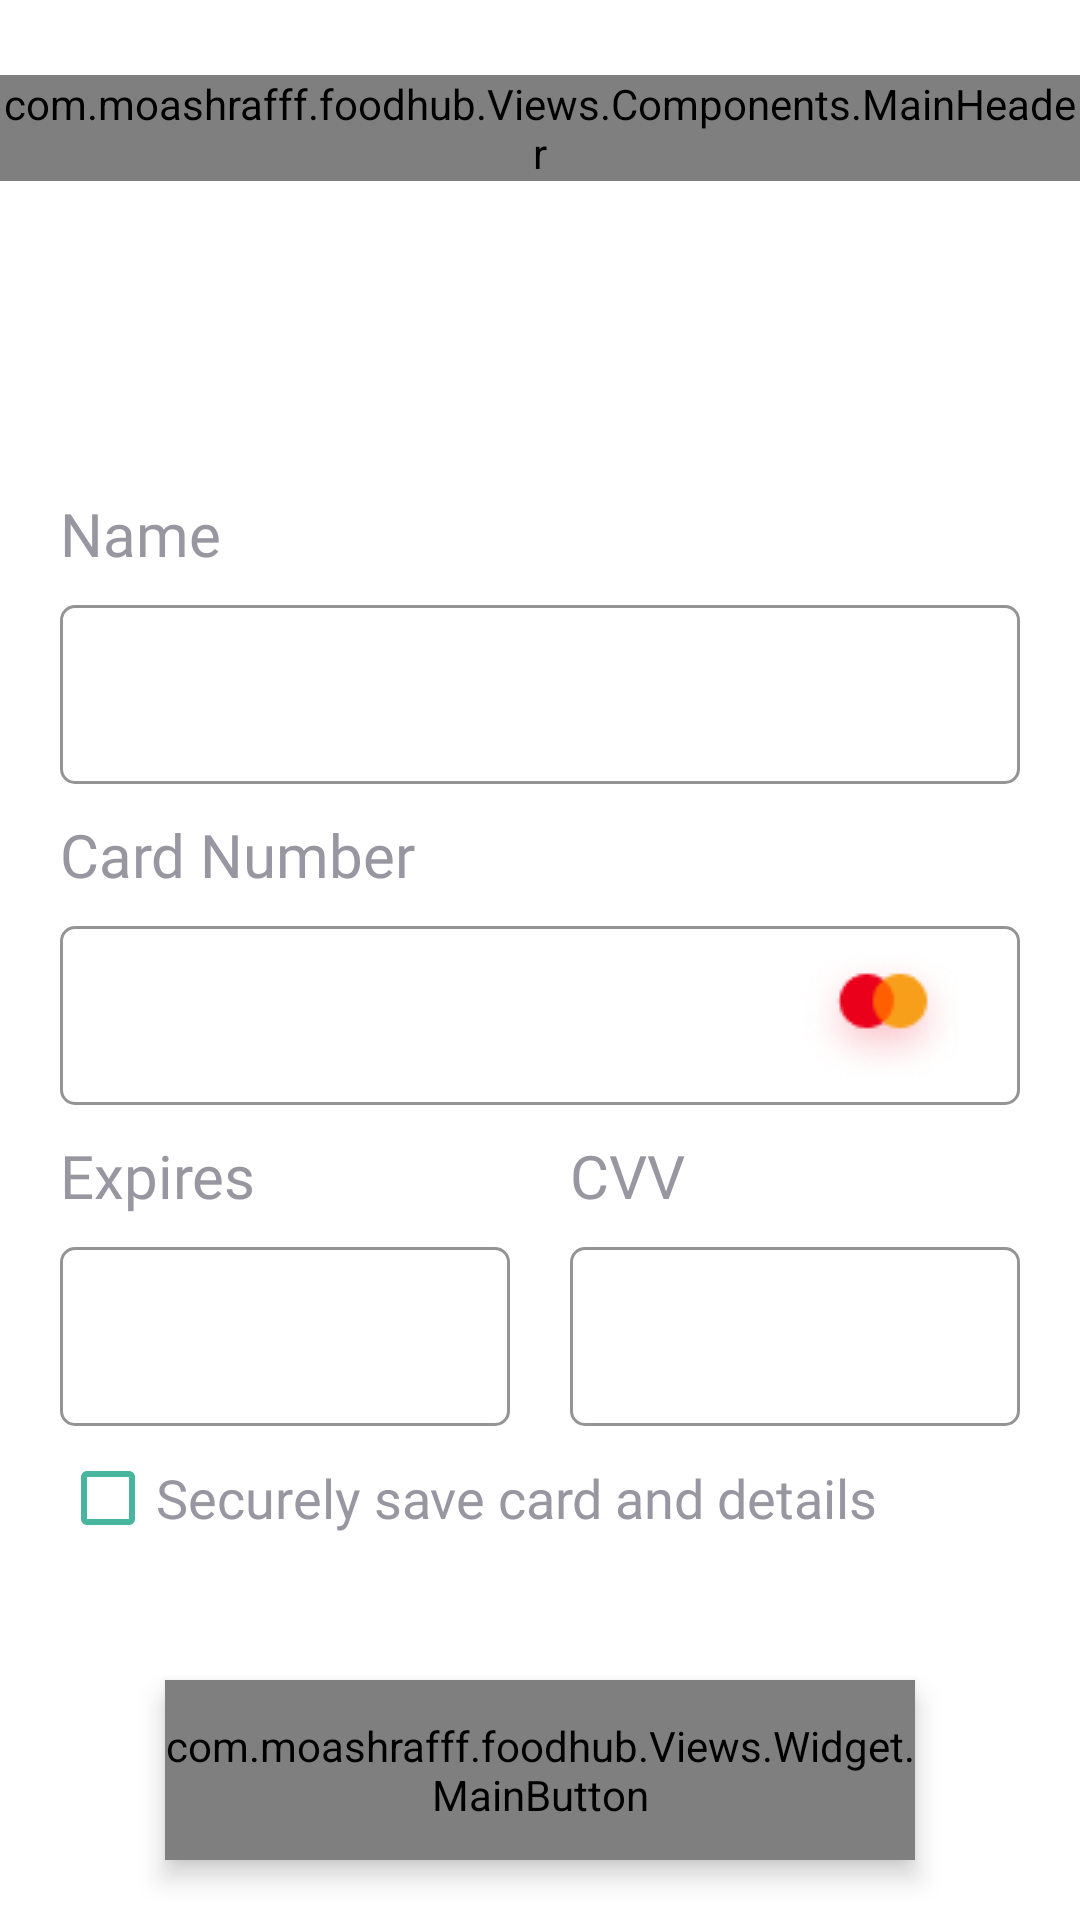

Here is an Android app screen rendered from its layout file. Give the layout XML and the strings, colors and styles it references.
<!-- AndroidManifest.xml: application theme Theme.FoodHub -->
<!-- res/layout/add_new_card_screen.xml -->
<?xml version="1.0" encoding="utf-8"?>
<RelativeLayout xmlns:android="http://schemas.android.com/apk/res/android"
    android:layout_width="match_parent"
    android:layout_height="match_parent"
    xmlns:app="http://schemas.android.com/apk/res-auto">

    <com.moashrafff.foodhub.Views.Components.MainHeader
        android:layout_width="match_parent"
        android:layout_height="wrap_content"
        android:layout_marginTop="25dp"
        app:mh_image2="@drawable/scan_icon"
        app:mh_text_view="Add New Card"
        app:mh_image2_color="@color/white"
        app:mh_image2_radius="20"
        />

    <LinearLayout
        android:id="@+id/new_card_main_linear"
        android:layout_width="match_parent"
        android:layout_height="wrap_content"
        android:layout_centerInParent="true"
        android:orientation="vertical"
        android:paddingHorizontal="20dp">

        <TextView
            android:layout_width="wrap_content"
            android:layout_height="wrap_content"
            android:fontFamily="@font/sofia_regular"
            android:text="Name"
            android:textColor="@color/auth_color"
            android:textSize="20sp" />

        <com.google.android.material.textfield.TextInputLayout
            style="@style/Widget.MaterialComponents.TextInputLayout.OutlinedBox.Dense"
            android:layout_width="match_parent"
            android:layout_height="65dp"
            android:layout_marginTop="5dp"
            android:textColorHint="@color/auth_hint_color"
            android:theme="@style/LoginTextInputLayoutStyle"
            app:boxCornerRadiusBottomEnd="5dp"
            app:boxCornerRadiusBottomStart="5dp"
            app:boxCornerRadiusTopEnd="5dp"
            app:boxCornerRadiusTopStart="5dp"
            app:boxStrokeColor="@color/btn_color"
            app:boxStrokeWidth="1dp"
            app:boxStrokeWidthFocused="2dp"
            app:helperText="Required"
            app:helperTextEnabled="true"
            app:helperTextTextColor="@color/btn_color"
            app:hintTextColor="@color/auth_hint_color"
            app:placeholderTextColor="@color/btn_color"

            >

            <com.google.android.material.textfield.TextInputEditText
                android:layout_width="match_parent"
                android:layout_height="match_parent"
                android:fontFamily="@font/sofia_regular"

                android:maxLines="1"
                app:hintTextColor="@color/auth_hint_color" />
        </com.google.android.material.textfield.TextInputLayout>

        <TextView
            android:layout_width="wrap_content"
            android:layout_height="wrap_content"
            android:layout_marginTop="10dp"
            android:fontFamily="@font/sofia_regular"
            android:text="Card Number"
            android:textColor="@color/auth_color"
            android:textSize="20sp" />

        <com.google.android.material.textfield.TextInputLayout
            style="@style/Widget.MaterialComponents.TextInputLayout.OutlinedBox.Dense"
            android:layout_width="match_parent"
            android:layout_height="65dp"
            android:layout_marginTop="5dp"
            android:textColorHint="@color/auth_hint_color"
            android:theme="@style/LoginTextInputLayoutStyle"
            app:boxCornerRadiusBottomEnd="5dp"
            app:boxCornerRadiusBottomStart="5dp"
            app:boxCornerRadiusTopEnd="5dp"
            app:boxCornerRadiusTopStart="5dp"
            app:boxStrokeColor="@color/btn_color"
            app:boxStrokeWidth="1dp"
            app:boxStrokeWidthFocused="2dp"
            app:helperText="Required"
            app:helperTextEnabled="true"
            app:helperTextTextColor="@color/btn_color"
            app:hintTextColor="@color/auth_hint_color"
            app:placeholderTextColor="@color/btn_color"

            >

            <com.google.android.material.textfield.TextInputEditText
                android:layout_width="match_parent"
                android:layout_height="match_parent"
                android:fontFamily="@font/sofia_regular"

                android:maxLines="1"
                app:hintTextColor="@color/auth_hint_color"
                android:drawableEnd="@drawable/master_card_icon"

                />
        </com.google.android.material.textfield.TextInputLayout>


        <LinearLayout
            android:layout_width="match_parent"
            android:layout_height="wrap_content"
            android:layout_marginTop="10dp"
            android:orientation="horizontal">

            <LinearLayout
                android:layout_width="match_parent"
                android:layout_height="wrap_content"
                android:layout_marginEnd="10dp"
                android:layout_weight="1"
                android:orientation="vertical">

                <TextView
                    android:layout_width="wrap_content"
                    android:layout_height="wrap_content"
                    android:fontFamily="@font/sofia_regular"
                    android:text="Expires"
                    android:textColor="@color/auth_color"
                    android:textSize="20sp" />

                <com.google.android.material.textfield.TextInputLayout
                    style="@style/Widget.MaterialComponents.TextInputLayout.OutlinedBox.Dense"
                    android:layout_width="match_parent"
                    android:layout_height="65dp"
                    android:layout_marginTop="5dp"
                    android:textColorHint="@color/auth_hint_color"
                    android:theme="@style/LoginTextInputLayoutStyle"
                    app:boxCornerRadiusBottomEnd="5dp"
                    app:boxCornerRadiusBottomStart="5dp"
                    app:boxCornerRadiusTopEnd="5dp"
                    app:boxCornerRadiusTopStart="5dp"
                    app:boxStrokeColor="@color/btn_color"
                    app:boxStrokeWidth="1dp"
                    app:boxStrokeWidthFocused="2dp"
                    app:helperText="Required"
                    app:helperTextEnabled="true"
                    app:helperTextTextColor="@color/btn_color"
                    app:hintTextColor="@color/auth_hint_color"
                    app:placeholderTextColor="@color/btn_color"

                    >

                    <com.google.android.material.textfield.TextInputEditText
                        android:layout_width="match_parent"
                        android:layout_height="match_parent"
                        android:fontFamily="@font/sofia_regular"
                        android:maxLines="1"
                        app:hintTextColor="@color/auth_hint_color" />
                </com.google.android.material.textfield.TextInputLayout>
            </LinearLayout>

            <LinearLayout
                android:layout_width="match_parent"
                android:layout_height="wrap_content"
                android:layout_marginStart="10dp"
                android:layout_weight="1"
                android:orientation="vertical">

                <TextView
                    android:layout_width="wrap_content"
                    android:layout_height="wrap_content"
                    android:fontFamily="@font/sofia_regular"
                    android:text="CVV"
                    android:textColor="@color/auth_color"
                    android:textSize="20sp" />

                <com.google.android.material.textfield.TextInputLayout
                    style="@style/Widget.MaterialComponents.TextInputLayout.OutlinedBox.Dense"
                    android:layout_width="match_parent"
                    android:layout_height="65dp"
                    android:layout_marginTop="5dp"
                    android:textColorHint="@color/auth_hint_color"
                    android:theme="@style/LoginTextInputLayoutStyle"
                    app:boxCornerRadiusBottomEnd="5dp"
                    app:boxCornerRadiusBottomStart="5dp"
                    app:boxCornerRadiusTopEnd="5dp"
                    app:boxCornerRadiusTopStart="5dp"
                    app:boxStrokeColor="@color/btn_color"
                    app:boxStrokeWidth="1dp"
                    app:boxStrokeWidthFocused="2dp"
                    app:helperText="Required"
                    app:helperTextEnabled="true"
                    app:helperTextTextColor="@color/btn_color"
                    app:hintTextColor="@color/auth_hint_color"
                    app:placeholderTextColor="@color/btn_color"

                    >

                    <com.google.android.material.textfield.TextInputEditText
                        android:layout_width="match_parent"
                        android:layout_height="match_parent"
                        android:fontFamily="@font/sofia_regular"
                        android:maxLines="1"
                        app:hintTextColor="@color/auth_hint_color" />
                </com.google.android.material.textfield.TextInputLayout>
            </LinearLayout>

        </LinearLayout>


    </LinearLayout>

    <CheckBox
        android:layout_width="wrap_content"
        android:layout_height="wrap_content"
        android:layout_below="@+id/new_card_main_linear"
        android:layout_marginStart="20dp"
        android:buttonTint="#48B59E"
        android:fontFamily="@font/sofia_regular"
        android:text="Securely save card and details"
        android:textColor="#9796A1"
        android:textSize="18sp" />

    <com.moashrafff.foodhub.Views.Widget.MainButton
        android:layout_width="250dp"
        android:layout_height="60dp"
        android:elevation="5dp"
        android:layout_alignParentBottom="true"
        android:layout_centerHorizontal="true"
        android:layout_marginBottom="20dp"
        android:text="SAVE"
        android:fontFamily="@font/sofia_semi_bold"
        android:textSize="15sp"

        />


</RelativeLayout>
<!-- resources referenced by this layout -->
<resources>
  <color name="auth_color">#9796A1</color>
  <color name="auth_hint_color">#C4C4C4</color>
  <color name="btn_color">#FE724C</color>
  <color name="white">#FFFFFFFF</color>
  <!-- drawable master_card_icon: png bitmap (drawable, 3896 bytes) -->
  <style name="LoginTextInputLayoutStyle" parent="Widget.MaterialComponents.TextInputLayout.OutlinedBox.Dense">
          <item name="colorAccent">#B3B3B3</item>
          <item name="boxStrokeColor">#FE724C</item>
          <item name="boxStrokeWidth">1dp</item>
  
      </style>
  <style name="Theme.FoodHub" parent="Theme.MaterialComponents.Light.NoActionBar">
  
          <item name="colorPrimary">@color/btn_color</item>
          <item name="colorPrimaryVariant">#003700B3</item>
          <item name="colorOnPrimary">@color/white</item>
          
          <item name="colorSecondary">@color/white</item>
          <item name="colorSecondaryVariant">@color/teal_700</item>
          <item name="colorOnSecondary">@color/black</item>
          
          <item name="android:statusBarColor" tools:targetApi="l">?attr/colorPrimary</item>
          
          <item name="android:windowFullscreen">false</item>
      </style>
  <color name="teal_700">#FF018786</color>
  <color name="black">#FF000000</color>
</resources>
